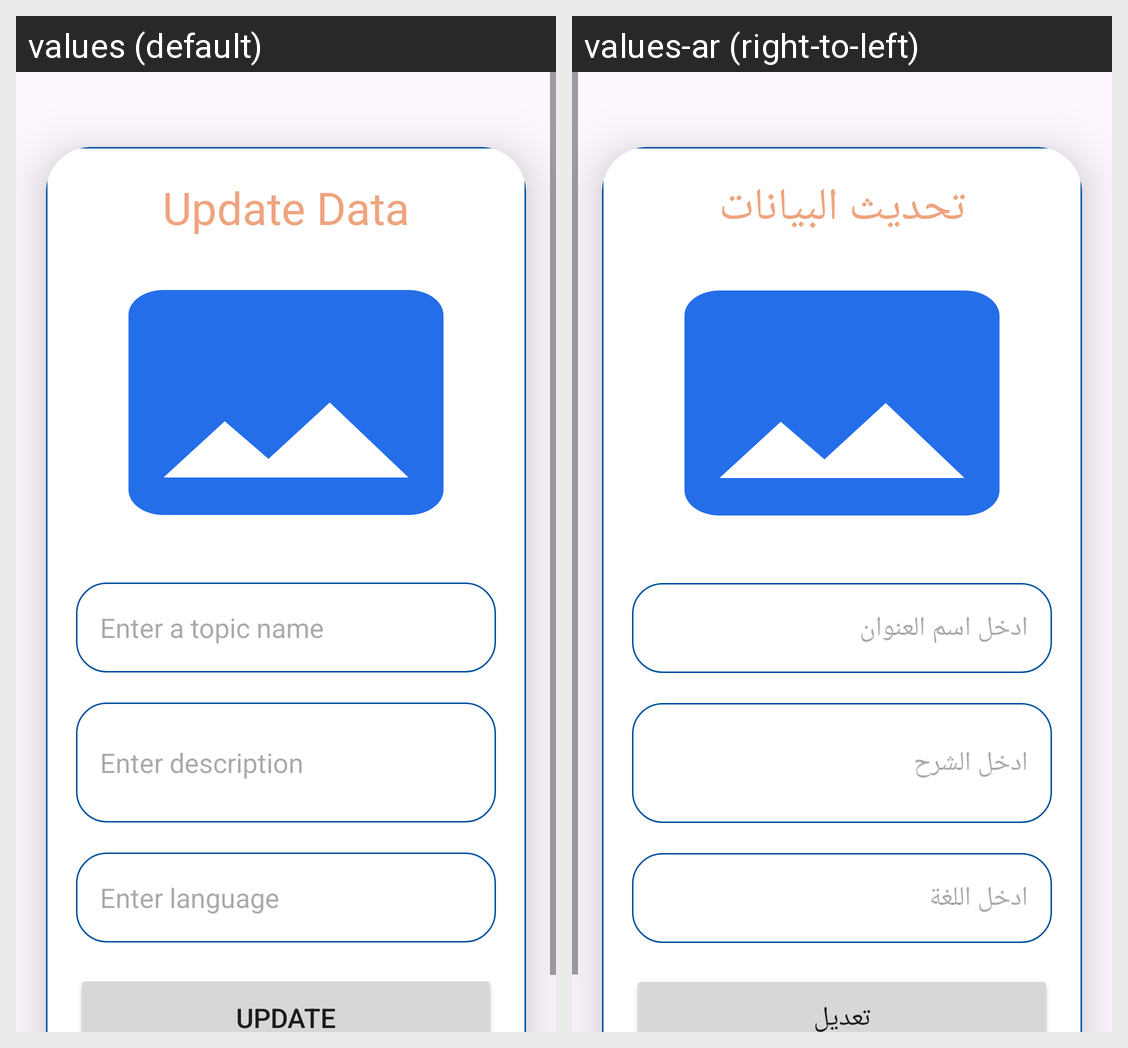

The Android screen above is rendered under two locales of the same app. Produce the string resources it draws, with the default and per-locale values.
Android screen res/layout/activity_update.xml rendered under 2 locales, left to right: values (default), values-ar (right-to-left). Device: Nexus 5 (rendered at 1080×1920; each locale shown at half size, 540×960, under a caption strip naming it); theme Theme.OffersCompanys.
Strings drawn on this screen, with the default value and each locale's value (text and hints the layout hard-codes, and strings that could not be matched under every locale, appear in the picture but are not listed):

UpdateData
  values: Update Data
  values-ar: تحديث البيانات

Entertopicname
  values: Enter a topic name
  values-ar: ادخل اسم العنوان

Enterdescription
  values: Enter description
  values-ar: ادخل الشرح

Enterlanguage
  values: Enter language
  values-ar: ادخل اللغة

Update
  values: Update
  values-ar: تعديل
